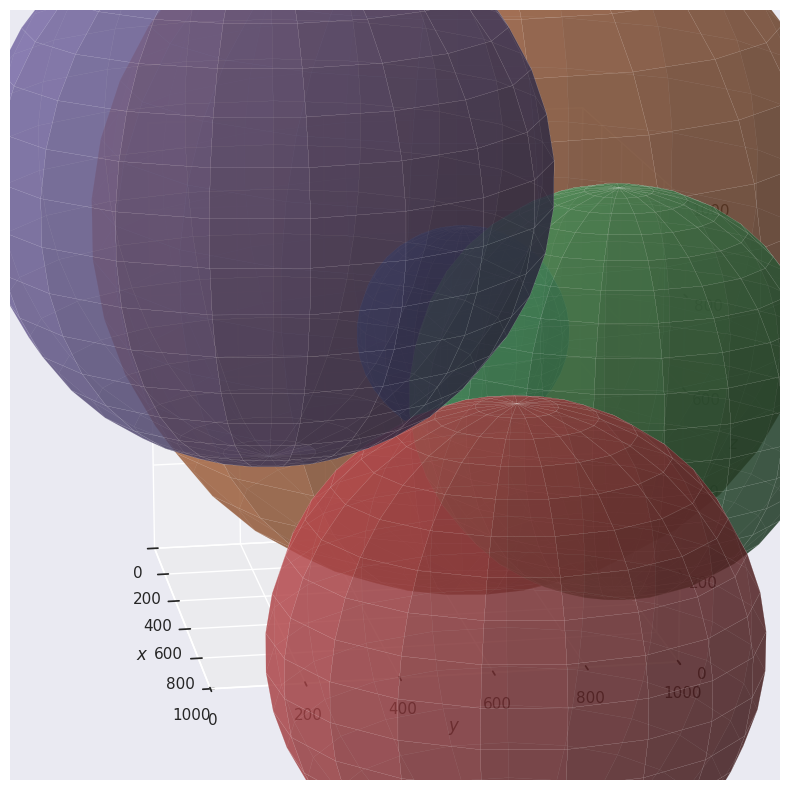
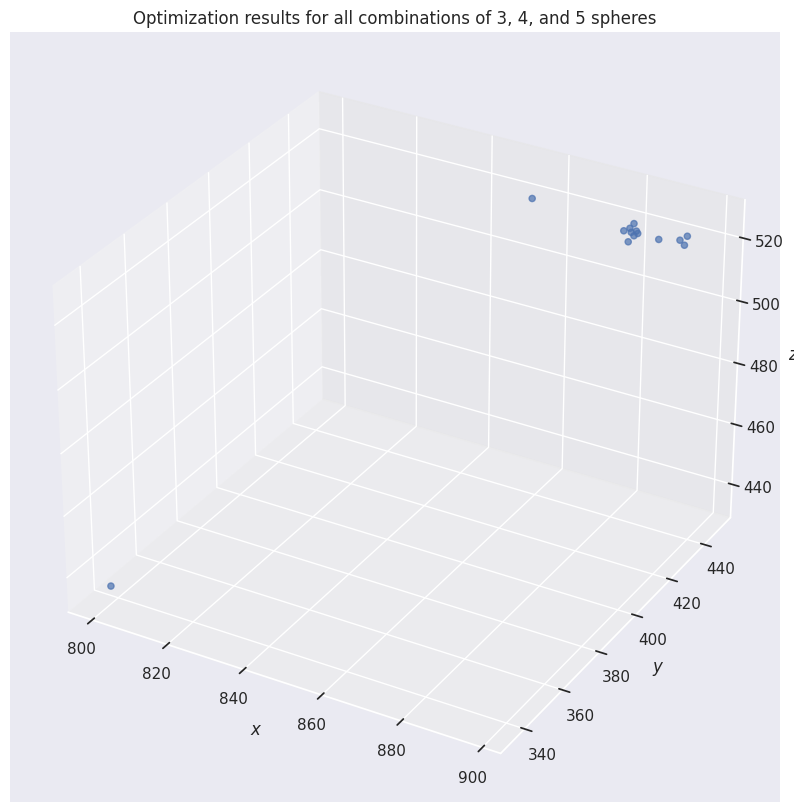
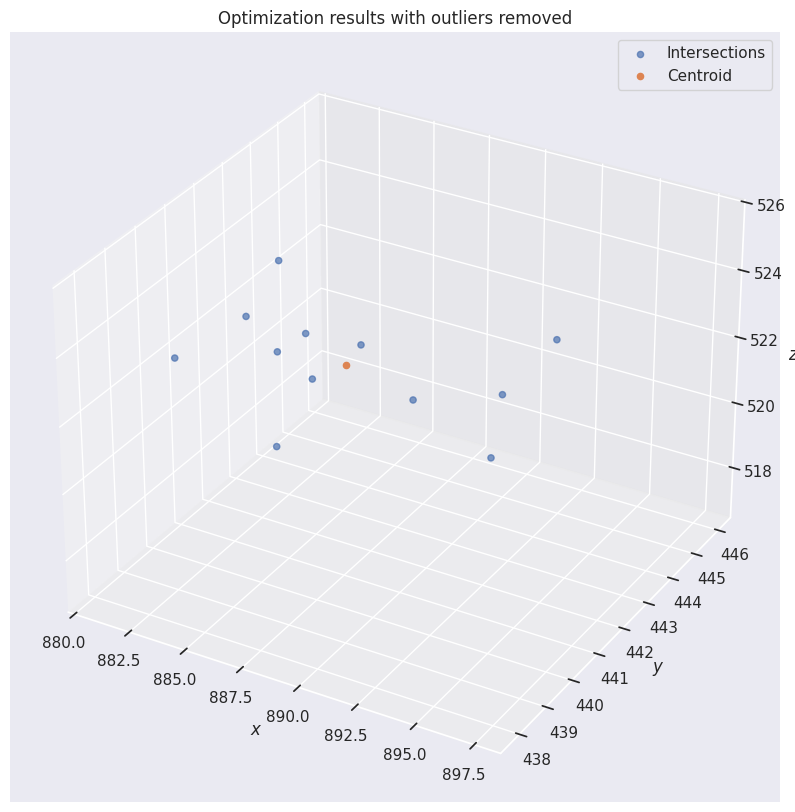
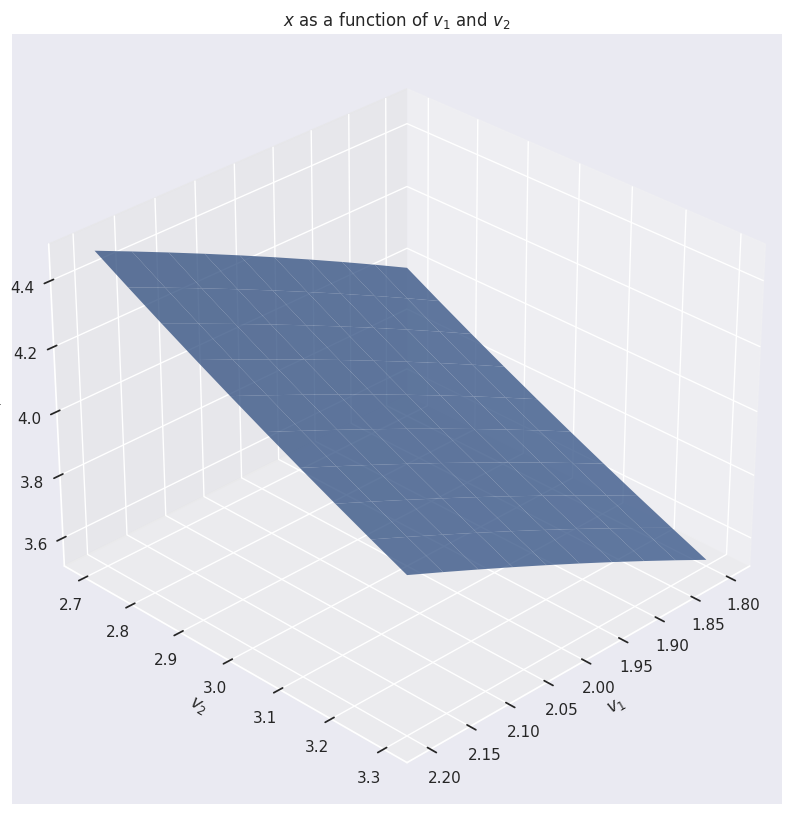
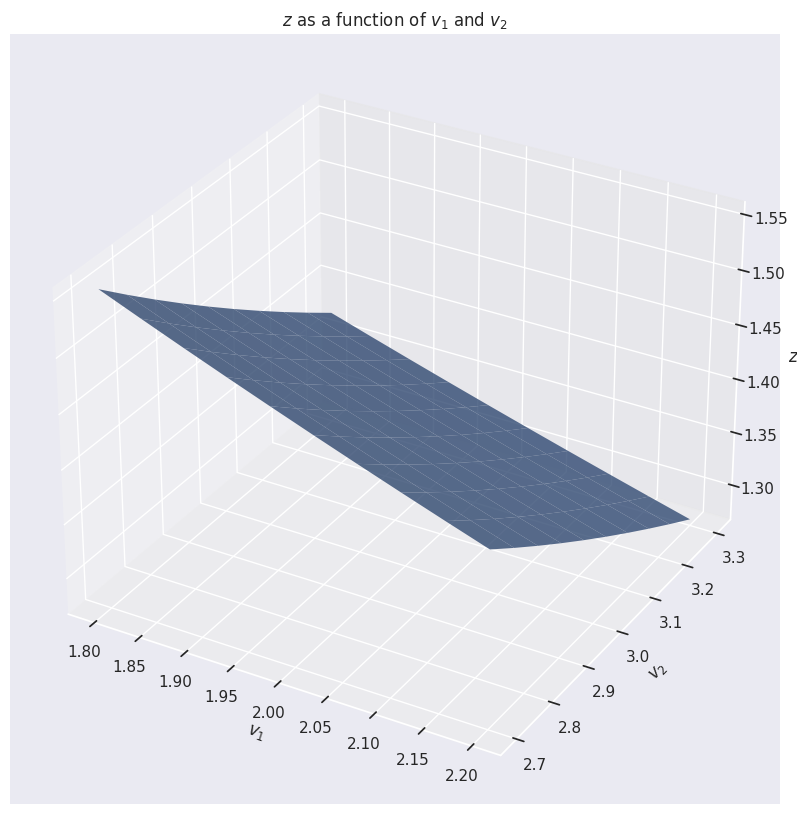

Python code for these plots, in order:
# %config InlineBackend.figure_format = 'retina'
%config InlineBackend.figure_format = 'svg'
%matplotlib inline

import itertools
import numpy as np
import scipy as sp
import matplotlib.pyplot as plt
from mpl_toolkits.mplot3d import Axes3D
import seaborn as sns

sns.set()

centers = [
    (884, 554, 713),
    (120, 703, 771),
    (938, 871, 583),
    (967, 653, 46),
    (593, 186, 989),
]

radii = [222, 843, 436, 529, 610]

spheres = list(zip(centers, radii))

u = np.linspace(0, 2 * np.pi, 20)
v = np.linspace(0, np.pi, 20)

circles = []

# Generate the points on the spheres
for center, r in spheres:
    x = center[0] + r * np.outer(np.cos(u), np.sin(v))
    y = center[1] + r * np.outer(np.sin(u), np.sin(v))
    z = center[2] + r * np.outer(np.ones(np.size(u)), np.cos(v))
    circles.append((x, y, z))

fig = plt.figure(figsize=(10, 10))
ax = fig.add_subplot(111, projection='3d')
ax.set_aspect('equal')
ax.view_init(azim=-10, elev=15)

for x, y, z in circles:
    ax.plot_surface(x, y, z, linewidth=0.05, alpha=0.6)

ax.set_xlabel('$x$')
ax.set_ylabel('$y$')
ax.set_zlabel('$z$')

# TODO: <rant></rant>
# ax.set_xlim(0, 1000) and ax.set_xbound(0, 1000) set the *axis* bounds
# not the data bounds, so the spheres still get plotted outside the axis...
ax.set_xlim(0, 1000)
ax.set_ylim(0, 1000)
ax.set_zlim(0, 1000)

plt.show()

def E(v, s):
    """Error function for the given set of spheres."""
    x, y, z = v
    e = 0
    for sphere in (spheres[i] for i in s):
        (xi, yi, zi), ri = sphere
        e += (np.sqrt((x - xi)**2 + (y - yi)**2 + (z - zi)**2) - ri)**2

    return e

# A generator of all the sphere index vectors
ss = itertools.chain.from_iterable(itertools.combinations(range(5), i) for i in [3, 4, 5])

results = []
for s in ss:
    results.append(sp.optimize.minimize(E, x0=(800, 400, 400), args=(s,)))

# Lists of (x, y, z) tuples
positions = np.array([r.x for r in results if r.success])

fig = plt.figure(figsize=(10, 10))
ax = fig.add_subplot(111, projection='3d')

# Unzip the list of tuples into a tuple of lists
ax.scatter(*zip(*positions), alpha=0.7)

ax.set_xlabel('$x$')
ax.set_ylabel('$y$')
ax.set_zlabel('$z$')

plt.title('Optimization results for all combinations of 3, 4, and 5 spheres')

plt.show()

x, y, z = zip(*positions)

filtered = []

# Filter out the outliers
for xi, yi, zi in zip(x, y, z):
    if xi > 860:
        filtered.append((xi, yi, zi))

filtered = np.array(filtered)

centroid = np.mean(filtered, axis=0)
print(f'centroid: {centroid}')

fig = plt.figure(figsize=(10, 10))
ax = fig.add_subplot(111, projection='3d')

# Unzip the list of tuples into a tuple of lists
ax.scatter(*zip(*filtered), alpha=0.7, label='Intersections')
ax.scatter(*centroid, label='Centroid')

ax.set_xlabel('$x$')
ax.set_ylabel('$y$')
ax.set_zlabel('$z$')

plt.title('Optimization results with outliers removed')
plt.legend()

plt.show()

v1 = np.linspace(1.8, 2.2, 10)
v2 = np.linspace(2.7, 3.3, 10)

v1, v2 = np.meshgrid(v1, v2)

x = v1 * 10 / (v1 + v2)
z = 0.7 * 10 / (v1 + v2)

print(f'min x = {x.min()}, max x = {x.max()}')
print(f'min z = {z.min()}, max z = {z.max()}')

fig = plt.figure(figsize=(10, 10))
ax = fig.add_subplot(111, projection='3d')
ax.view_init(azim=45, elev=30)

plt.title('$x$ as a function of $v_1$ and $v_2$')
ax.plot_surface(v1, v2, x, linewidth=0, alpha=0.8)
# ax.plot_surface(v1, v2, x.min() + np.zeros_like(v1), linewidth=0, alpha=0.3, color='k')
# ax.plot_surface(v1, v2, x.max() + np.zeros_like(v1), linewidth=0, alpha=0.3, color='k')

ax.set_xlabel('$v_1$')
ax.set_ylabel('$v_2$')
ax.set_zlabel('$x$')

plt.show()

fig = plt.figure(figsize=(10, 10))
ax = fig.add_subplot(111, projection='3d')
# ax.view_init(azim=45, elev=30)

plt.title('$z$ as a function of $v_1$ and $v_2$')
ax.plot_surface(v1, v2, z, linewidth=0, alpha=0.8)
# ax.plot_surface(v1, v2, z.min() + np.zeros_like(v1), linewidth=0, alpha=0.3, color='k')
# ax.plot_surface(v1, v2, z.max() + np.zeros_like(v1), linewidth=0, alpha=0.3, color='k')

ax.set_xlabel('$v_1$')
ax.set_ylabel('$v_2$')
ax.set_zlabel('$z$')

plt.show()